The GitHub repository vic-ene/vinbigdata contains a labelled image folder "cropped_images" with 14 categories: aortic enlargement, atelectasis, calcification, cardiomegaly, consolidation, ILD, infiltration, lung opacity, nodule or mass, other lesion, pleural effusion, pleural thickening, pneumothorax, pulmonary fibrosis. Examples follow, each with its label.

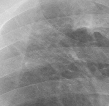
Label: pulmonary fibrosis

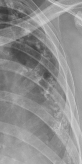
Label: calcification

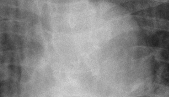
Label: aortic enlargement

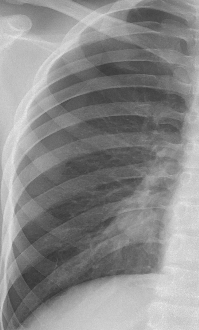
Label: pneumothorax

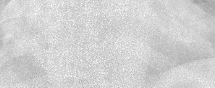
Label: cardiomegaly

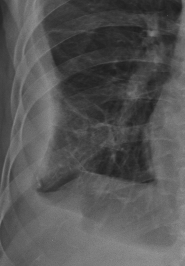
Label: pleural effusion
